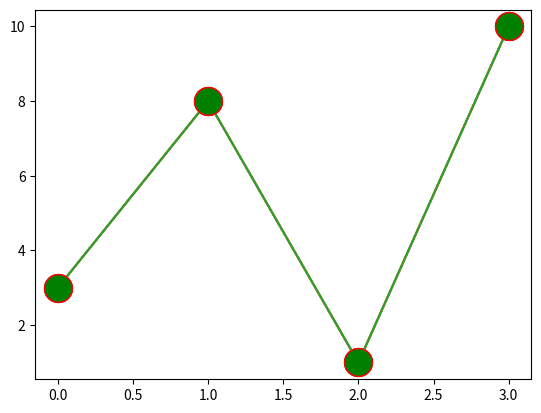

Here is the Python script that generated this plot:
'''
Format Strings fmt
You can also use the shortcut string notation parameter to specify the marker.

This parameter is also called fmt, and is written with this syntax:

marker|line|color
'''
import matplotlib.pyplot as plt
import numpy as np

ypoints = np.array([3, 8, 1, 10])
plt.plot(ypoints, 'o:r')  # in place of : we can use '-','__','-.'
plt.show()

'''
Marker Size
You can use the keyword argument markersize or the shorter version, ms to set the size of the markers:
'''
plt.plot(ypoints, marker='o', ms=20)
plt.show()

'''
Marker Color
You can use the keyword argument markeredgecolor or the shorter mec to set the color of the edge of the markers:
'''

plt.plot(ypoints, marker='o', ms=20, mec='r')
plt.show()
'''
You can use the keyword argument markerfacecolor or the shorter mfc to set the color inside the edge of the markers:
'''
plt.plot(ypoints, marker='o', ms=20, mec='r', mfc='g')
plt.show()
